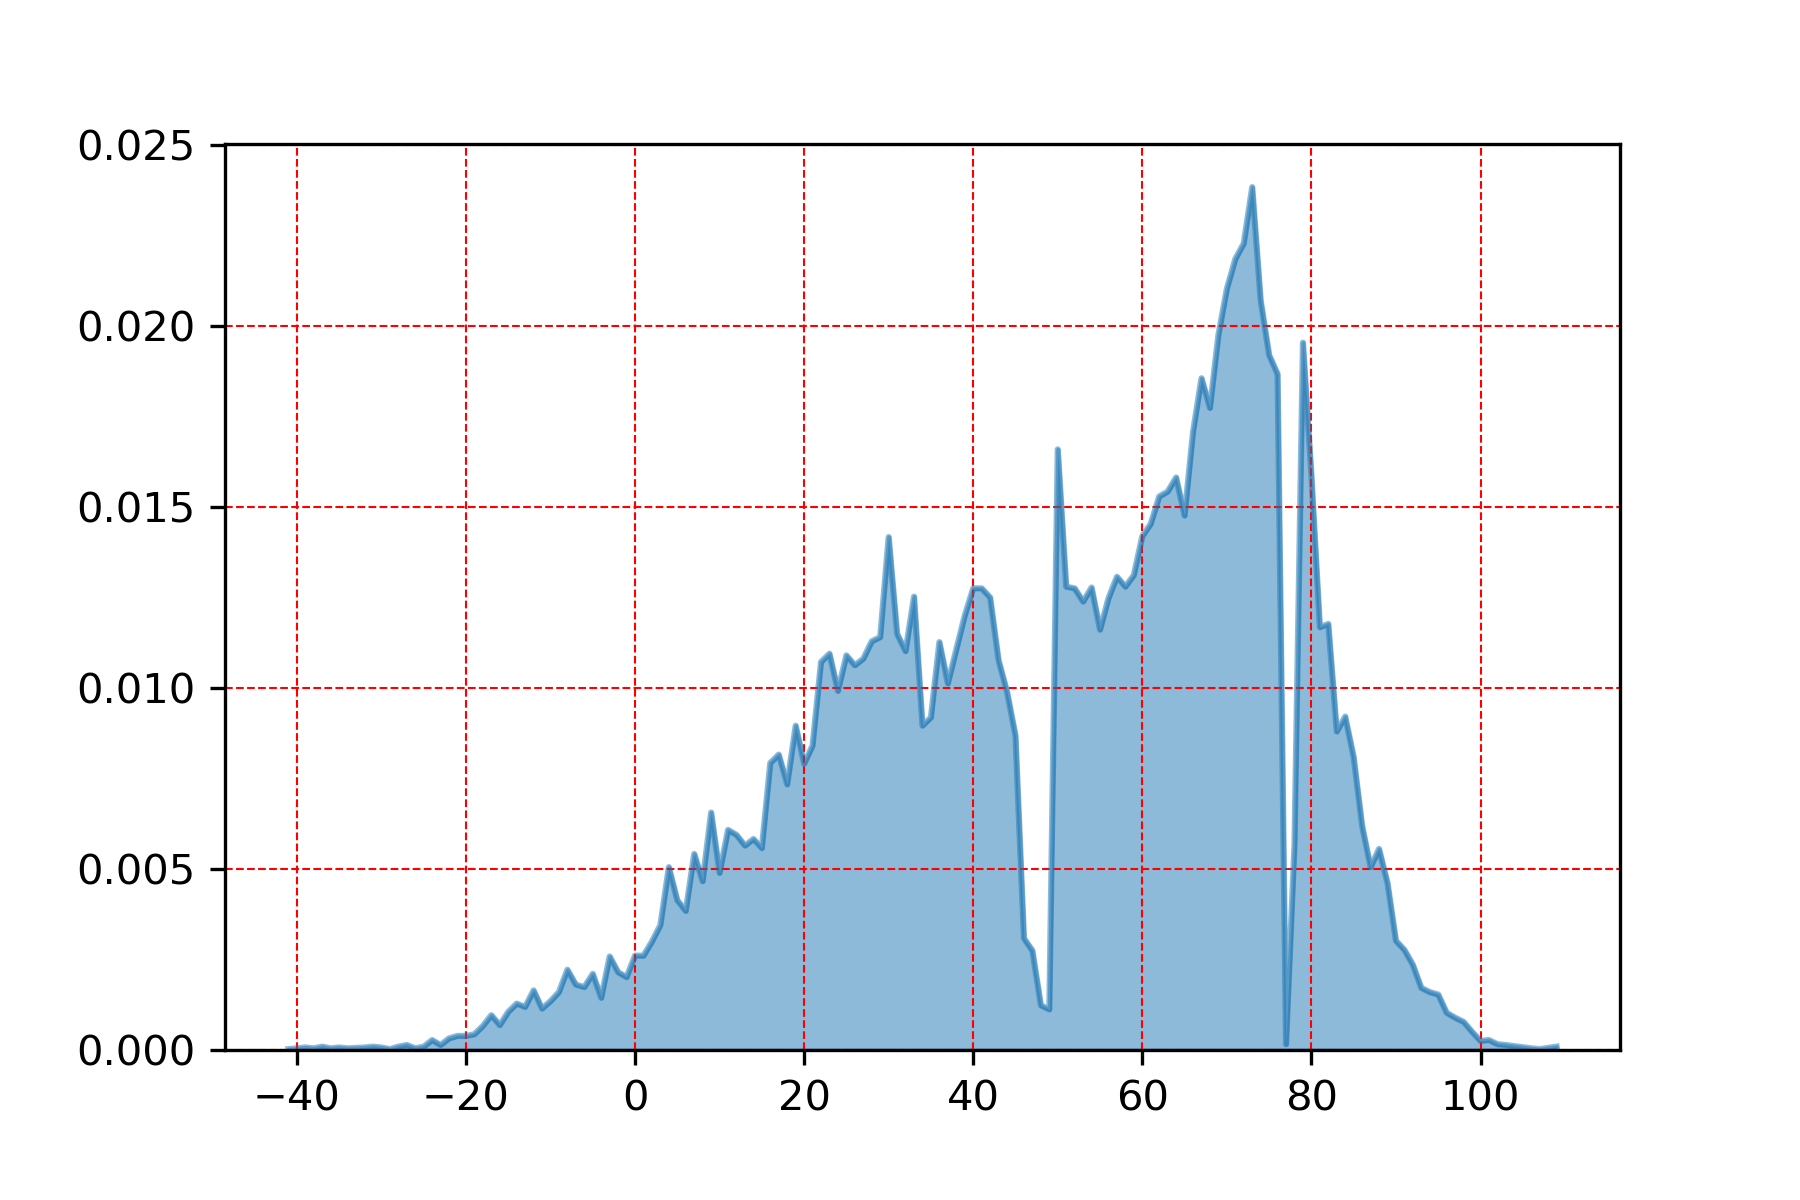

The data file committed next to this chart (first rows):
, feels_like
73.0, 0.02385
72.0, 0.02229
71.0, 0.02186
70.0, 0.02104
74.0, 0.02072
69.0, 0.01976
79.0, 0.01955
75.0, 0.01921
76.0, 0.01868
67.0, 0.01857
68.0, 0.01774
66.0, 0.01708
50.0, 0.0166
80.0, 0.01589
64.0, 0.01582
63.0, 0.01543
62.0, 0.0153
65.0, 0.01477
61.0, 0.01454
60.0, 0.0142
30.0, 0.01418
59.0, 0.01312
57.0, 0.01308
58.0, 0.0128
51.0, 0.0128
54.0, 0.01278
41.0, 0.01276
40.0, 0.01276
52.0, 0.01276
33.0, 0.01253
42.0, 0.01251
56.0, 0.01248
53.0, 0.01239
39.0, 0.012
82.0, 0.01178
81.0, 0.01168
55.0, 0.01162
31.0, 0.0115
29.0, 0.01141
28.0, 0.0113
36.0, 0.01127
38.0, 0.01107
32.0, 0.01102
23.0, 0.01095
25.0, 0.01091
27.0, 0.01082
43.0, 0.01077
22.0, 0.01072
26.0, 0.01063
37.0, 0.01013
24.0, 0.009924
44.0, 0.009901
84.0, 0.009215
35.0, 0.009192
19.0, 0.008963
34.0, 0.008963
83.0, 0.008803
45.0, 0.008689
21.0, 0.008415
17.0, 0.008163
... 87 more rows
